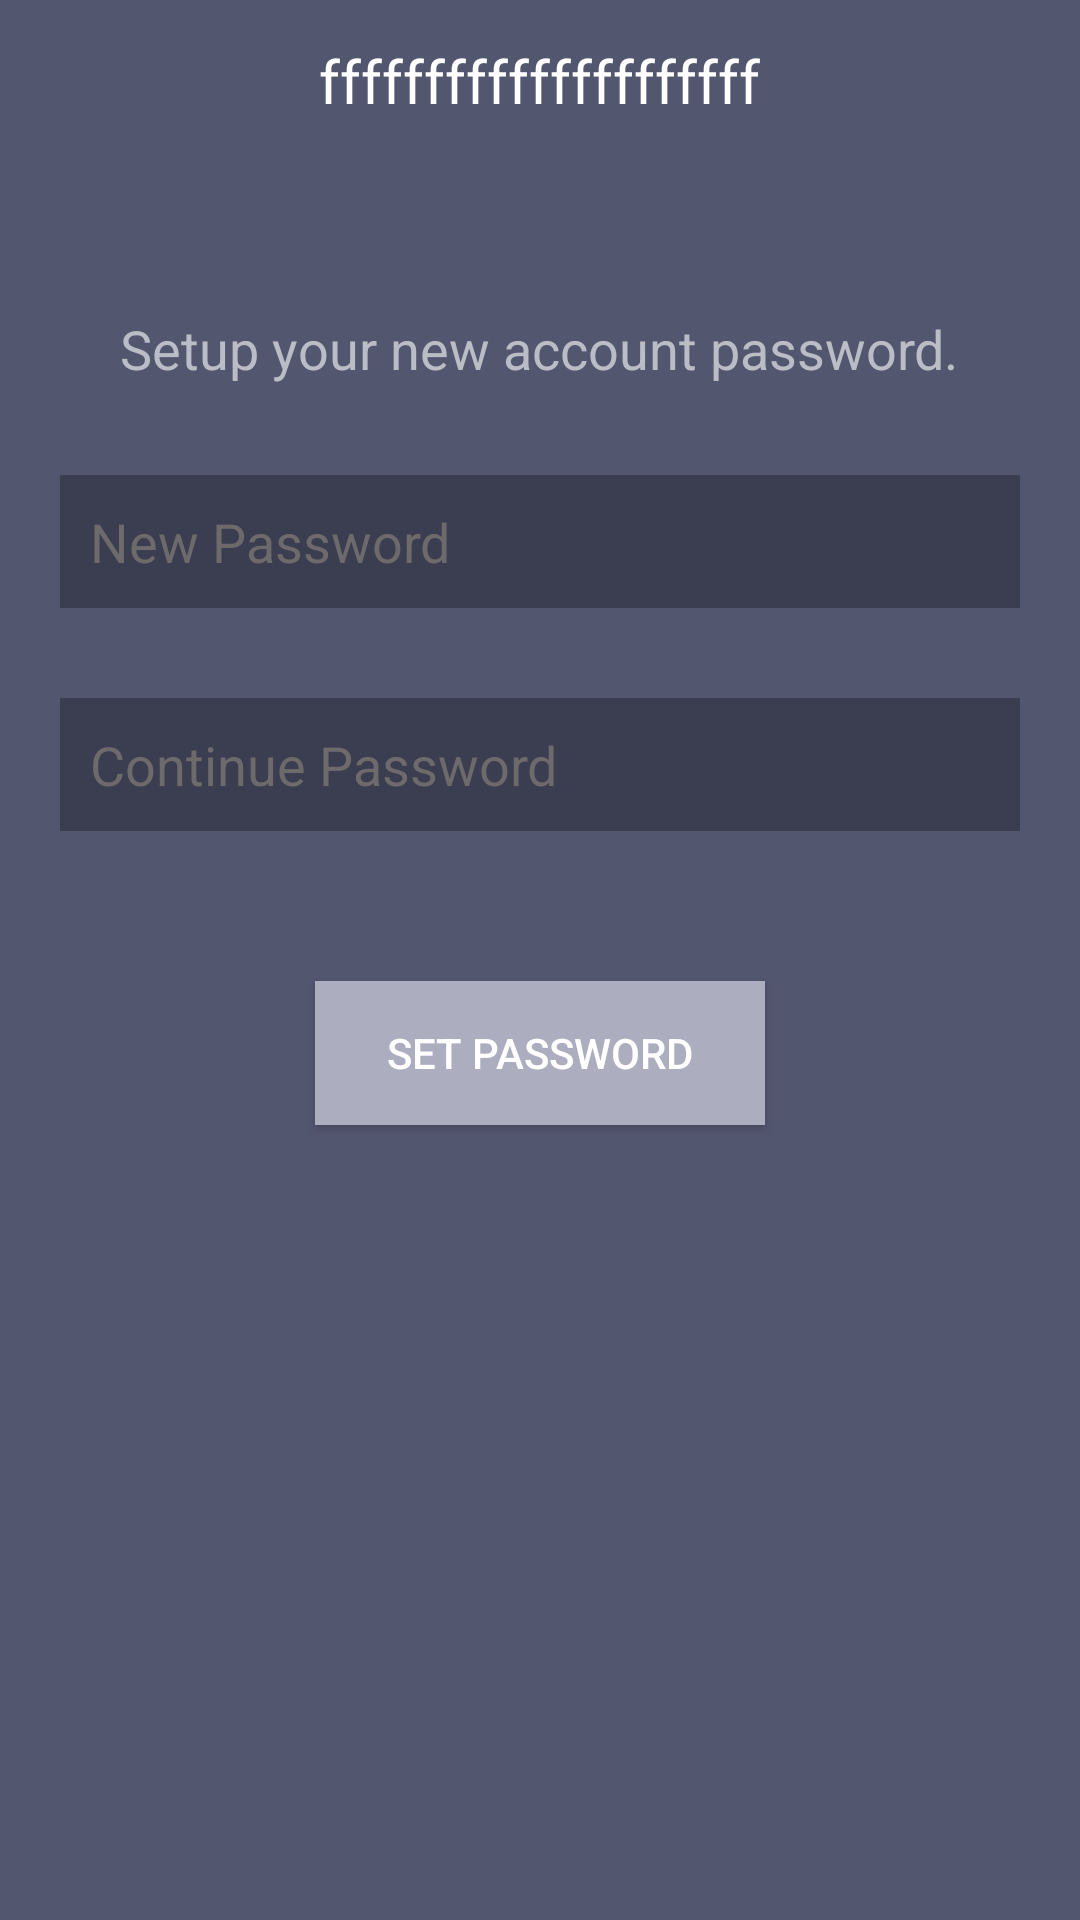

The Android layout XML behind this screen, and the referenced resources:
<!-- AndroidManifest.xml: application theme Theme.AppCompat.Light.NoActionBar -->
<!-- res/layout/activity_reset_pass.xml -->
<?xml version="1.0" encoding="utf-8"?>
<LinearLayout xmlns:android="http://schemas.android.com/apk/res/android"
    xmlns:app="http://schemas.android.com/apk/res-auto"
    xmlns:tools="http://schemas.android.com/tools"
    android:layout_width="match_parent"
    android:layout_height="match_parent"
    android:background="@color/background"
    android:orientation="vertical"

    tools:context=".LoginActivity">


    <include layout="@layout/toolbar"/>
    <TextView
        android:id="@+id/textView"
        android:layout_width="wrap_content"
        android:layout_height="wrap_content"
        android:text="Setup your new account password."
        android:textSize="18sp"
        android:textColor="#bbbdc6"
        android:layout_gravity="center"

        android:layout_marginTop="50dp"
        />

    <EditText
        android:layout_width="match_parent"
        android:layout_height="wrap_content"
        android:hint="New Password"
        android:layout_marginTop="30dp"
        android:layout_marginLeft="20dp"
        android:padding="10dp"
        android:textColor="@color/white"
        android:background="@drawable/custom_input"
        android:layout_marginRight="20dp"
        android:textColorHint="@color/text_color_hint"
        />
    <EditText
        android:layout_width="match_parent"
        android:layout_height="wrap_content"
        android:hint="Continue Password"
        android:textColor="@color/white"
        android:layout_marginTop="30dp"
        android:layout_marginLeft="20dp"
        android:padding="10dp"
        android:background="@drawable/custom_input"
        android:layout_marginRight="20dp"
        android:textColorHint="@color/text_color_hint"
        />


    <Button
        android:id="@+id/btn_reset_pass"
        android:layout_width="150dp"
        android:layout_height="wrap_content"
        android:text="Set Password"

        android:drawableRight="@drawable/ic_baseline_arrow_forward_24"
        android:textColor="@color/white"

        android:layout_gravity="center"
        android:layout_marginTop="50dp"
        android:background="#acaebf"/>


</LinearLayout>
<!-- res/layout/toolbar.xml (included above) -->
<?xml version="1.0" encoding="utf-8"?>
<RelativeLayout xmlns:android="http://schemas.android.com/apk/res/android"
    android:layout_width="match_parent"
    android:layout_height="wrap_content"
    android:padding="10dp"
    android:background="@color/background">

        <ImageView
            android:id="@+id/btn_arrow_back"
            android:layout_width="38dp"
            android:layout_height="34dp"
            android:layout_alignParentStart="true"
            android:contentDescription="@string/image"
            android:src="@drawable/ic_baseline_arrow_back" />

        <TextView
            android:id="@+id/txt_title_appbar"
            android:layout_width="wrap_content"
            android:layout_height="wrap_content"
            android:layout_centerInParent="true"
            android:layout_gravity="center"
            android:ellipsize="end"
            android:gravity="center_horizontal"
            android:maxLines="1"
            android:text="fffffffffffffffffffff"
            android:textColor="@color/white"
            android:textSize="20sp" />


</RelativeLayout>
<!-- resources referenced by this layout -->
<resources>
  <color name="background">#53566f</color>
  <color name="text_color_hint">#6C6A6A</color>
  <color name="white">#FFFFFFFF</color>
  <!-- drawable custom_input (drawable) -->
  <?xml version="1.0" encoding="utf-8"?>
  <selector xmlns:android="http://schemas.android.com/apk/res/android">
      <item
          android:state_enabled="true"
          android:state_focused="true">
          <shape android:shape="rectangle">
              <solid android:color="@color/input_edit_text"/>
              <stroke android:color="@color/input_edit_text"/>
          </shape>
      </item>
      <item
          android:state_enabled="true"
         >
          <shape android:shape="rectangle">
              <solid android:color="@color/input_edit_text"/>
            <stroke android:color="@color/input_edit_text"/>
          </shape>
      </item>
  </selector>
  <string name="image">Image</string>
  <color name="input_edit_text">#3b3d50</color>
</resources>
